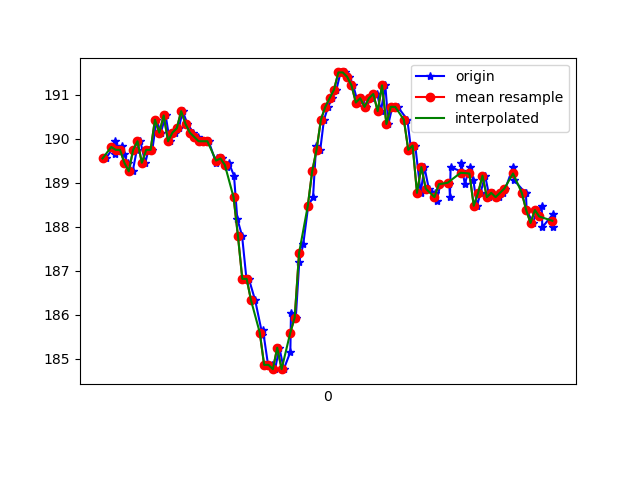

Values plotted in this chart, from the file beside it:
1617760553775, 456190450108208, 189.55078, -222.16797, -32.128906
1617760553816, 456190469245066, 189.8, -223, -32.81
1617760553818, 456190488259838, 189.9, -223.1, -33.5
1617760553819, 456190507488259, 189.6, -223.2, -33.59
1617760553821, 456190526533553, 189.7, -223, -33.11
1617760553847, 456190545578846, 189.8, -222.9, -33.11
1617760553858, 456190565234566, 189.6, -222.4, -33.2
1617760553875, 456190583699955, 189.5, -223, -33.11
1617760553898, 456190602897855, 189.3, -223, -33.11
1617760553917, 456190622034713, 189.7, -222.7, -33.11
1617760553933, 456190641049485, 189.9, -222.9, -32.91
1617760553956, 456190660125300, 189.5, -223, -33.3
1617760553970, 456190679414764, 189.7, -223.2, -33.3
1617760553988, 456190698429536, 189.7, -222.9, -32.42
1617760554007, 456190717474830, 190.4, -223.3, -32.62
1617760554027, 456190736489602, 190.1, -223.2, -32.03
1617760554049, 456190755595938, 190.5, -222.7, -32.03
1617760554068, 456190774702275, 189.9, -222.2, -32.13
1617760554091, 456190793869653, 190.1, -222.9, -31.84
1617760554109, 456190812853904, 190.2, -223.1, -32.42
1617760554127, 456190831990762, 190.6, -222.3, -31.45
1617760554149, 456190851005534, 190.3, -222.9, -32.52
1617760554176, 456190870050828, 190.1, -222.7, -31.45
1617760554198, 456190889340292, 190, -222.6, -31.35
1617760554201, 456190908416107, 189.9, -222.3, -29.79
1617760554224, 456190927552964, 189.9, -222.3, -29.79
1617760554246, 456190946995035, 189.9, -222.5, -28.42
1617760554280, 456190966467627, 189.5, -221.7, -27.15
1617760554284, 456190985390835, 189.6, -221.9, -26.27
1617760554309, 456191004497171, 189.6, -222.1, -24.61
1617760554328, 456191023847678, 189.4, -222.2, -22.66
1617760554338, 456191042892972, 189.5, -222, -21.29
1617760554362, 456191061938265, 189.2, -221.9, -20.31
1617760554377, 456191080983559, 188.2, -222.9, -18.85
1617760554399, 456191100089895, 187.8, -222.5, -17.29
1617760554419, 456191119379359, 186.8, -222.3, -16.8
1617760554430, 456191138668823, 186.8, -222.7, -16.02
1617760554459, 456191157622553, 186.3, -222.9, -16.41
1617760554492, 456191176912017, 185.5, -222.7, -17.09
1617760554495, 456191196048875, 185.6, -222.6, -17.77
1617760554518, 456191215551988, 184.9, -222.1, -18.65
1617760554535, 456191234780409, 184.9, -222.1, -19.73
1617760554550, 456191253703618, 184.8, -222.5, -21.09
1617760554570, 456191273328816, 185.3, -222.3, -22.17
1617760554590, 456191291977333, 184.8, -222.2, -23.44
1617760554620, 456191311022626, 185.2, -222.3, -24.9
1617760554623, 456191330281569, 186, -222, -26.17
1617760554645, 456191349357384, 185.9, -222.1, -27.34
1617760554661, 456191368524763, 187.2, -221.8, -29.39
1617760554679, 456191387722663, 187.6, -221.8, -30.76
1617760554702, 456191406951084, 188.5, -222.4, -33.98
1617760554724, 456191426179506, 188.7, -223.6, -36.33
1617760554738, 456191445316363, 189.8, -223.5, -38.38
1617760554757, 456191464483742, 189.7, -224.3, -40.53
1617760554774, 456191483529036, 190.4, -224.6, -41.8
1617760554793, 456191502787978, 190.7, -224.7, -41.89
1617760554812, 456191521955357, 190.9, -224.6, -41.21
1617760554831, 456191541092215, 191.1, -224.7, -41.11
1617760554850, 456191560290115, 191.5, -224.3, -39.75
1617760554870, 456191579396451, 191.5, -223.8, -39.55
1617760554889, 456191598594351, 191.4, -224.3, -38.87
... 47 more rows
